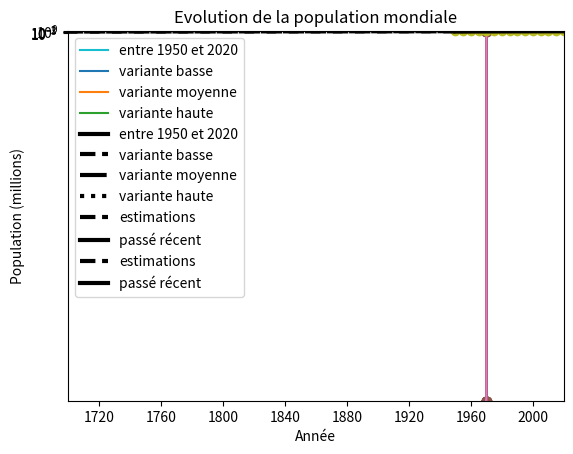

This figure's Python source:
# Importation du module pyplot de Matplotlib, renommé plt
import matplotlib.pyplot as plt

# listes des coordonnées des points à afficher
x = [2, -9, -5, 6, 1] # abscisses
y = [6, -3, 6, 0, -6] # ordonnées

# Graphique
plt.plot(x, y)

plt.plot(x, y, 'o')

# Dessiner un losange
x = [-1, 0, 1, 0, -1]
y = [0, -1, 0, 1,  0]
plt.plot(x, y)

# Importation du module Numpy
import numpy as np

# Choix de l'intervalle de représentation
intervalle_min = 0
intervalle_max = 10 * np.pi

# Choix du pas de discrétisation
pas = 0.1

# Calcul du nombre de points
intervalle = intervalle_max - intervalle_min
num_points = int(intervalle / pas) + 1

# Création du tableau contenant les abscisses des points
x = np.linspace(intervalle_min, intervalle_max, num_points)

# Création du tableau contenant l'image du tableau x par la fonction sinus
y = np.sin(x)

# Courbe représentative
plt.plot(x, y)

plt.plot(x, y, '.')

# Choix du pas de discrétisation
pas = 1.2

# Calcul du nombre de points
intervalle = intervalle_max - intervalle_min
num_points = int(intervalle / pas) + 1

# Création du tableau contenant les abscisses des points
x = np.linspace(intervalle_min, intervalle_max, num_points)

# Création du tableau contenant l'image du tableau x par la fonction sinus
y = np.sin(x)

# Courbe représentative
plt.plot(x, y, '-o')

# Choix de l'intervalle de représentation
intervalle_min = -5
intervalle_max = 5

# Choix du pas de discrétisation
pas = 0.1

# Calcul du nombre de points
intervalle = intervalle_max - intervalle_min
num_points = int(intervalle / pas) + 1

# Création du tableau contenant les abscisses des points
x = np.linspace(intervalle_min, intervalle_max, num_points)

# Création du tableau contenant l'image du tableau x par la fonction tanh
y = np.tanh(x)

# Courbe représentative
plt.plot(x, y)

# Création des tableaux
x = np.arange('1950', '2021', step='5', dtype='datetime64[Y]')
y = np.array([2536431, 2773020, 3034950, 3339584, 3700437, 4079480, 
              4458003, 4870922, 5327231, 5744213, 6143494, 6541907,
              6956824, 7379797, 7794799], dtype='int64')

# Représentation des données
plt.plot(x, y, 'o')

plt.plot(x, y/1e6, 'o')
plt.title('Evolution de la population mondiale')
plt.xlabel('Année')
plt.ylabel('Population (milliard)')
plt.xlim(np.datetime64('1950','Y'), np.datetime64('2030','Y'))
plt.ylim(0,10)
plt.grid()

# tableau des abscisses pour les projections
xp = np.arange('2020', '2101', step='10', dtype='datetime64[Y]')

# tableau des différentes projections
proj1 = np.array([7794779, 8363453, 8716310, 8906797, 8882880, 8675770, 8331397, 7869840, 7322116])
proj2 = np.array([7794799, 8548487, 9198847, 9735034, 10151470, 10459240, 10673904, 10809892, 10875394])
proj3 = np.array([7794799, 8733522, 9682332, 10587774, 11529222, 12495987, 13478079, 14515851, 15600369])

# tracé des différentes courbes
plt.plot(x, y / 1e6, label='entre 1950 et 2020')
plt.plot(xp, proj1 / 1e6, label='variante basse')
plt.plot(xp, proj2 / 1e6, label='variante moyenne')
plt.plot(xp, proj3 / 1e6, label='variante haute')

# titres et autres
plt.title('Evolution de la population mondiale')
plt.xlabel('Année')
plt.ylabel('Population (milliard)')
plt.xlim(np.datetime64('1950','Y'), np.datetime64('2100','Y'))
plt.ylim(0,16)
plt.grid()
plt.legend()

# tracé des différentes courbes
plt.plot(x, y / 1e6, xp, proj1 / 1e6, xp, proj2 / 1e6, xp, proj3 / 1e6)

# titres et autres
plt.title('Evolution de la population mondiale')
plt.xlabel('Année')
plt.ylabel('Population (milliard)')
plt.xlim(np.datetime64('1950','Y'), np.datetime64('2100','Y'))
plt.ylim(0,16)
plt.grid()
plt.legend(['entre 1950 et 2020', 'variante basse', 'variante moyenne', 'variante haute'])


# tracé des différentes courbes
plt.plot(x, y / 1e6, label='entre 1950 et 2020',   color='k', linestyle='-',  linewidth=3)
plt.plot(xp, proj1 / 1e6, label='variante basse',  color='k', linestyle='--', linewidth=3)
plt.plot(xp, proj2 / 1e6, label='variante moyenne',color='k', linestyle='-.', linewidth=3)
plt.plot(xp, proj3 / 1e6, label='variante haute',  color='k', linestyle=':',  linewidth=3)

# titres et autres
plt.title('Evolution de la population mondiale')
plt.xlabel('Année')
plt.ylabel('Population (milliard)')
plt.xlim(np.datetime64('1950','Y'), np.datetime64('2100','Y'))
plt.ylim(0,16)
plt.grid()
plt.legend()

# tableau des dates pour l'estimation
test1 = np.arange('1700', '1900', step='50', dtype='datetime64[Y]')
test2 = np.arange('1900', '1951', step='10', dtype='datetime64[Y]')
test = np.append(test1, test2)

# population estimée
popest = np.array([0.64, 0.655, 0.95, 1.27, 1.65, 1.75, 1.86, 2.07, 2.3, 2.5])

# tracé des différentes courbes
plt.plot(test, popest, label='estimations', color='k', linestyle='--',  linewidth=3)
plt.plot(x, y / 1e6, label='passé récent',   color='k', linestyle='-',   linewidth=3)

# titres et autres
plt.title('Evolution de la population mondiale')
plt.xlabel('Année')
plt.ylabel('Population (milliard)')
plt.xlim(np.datetime64('1700','Y'), np.datetime64('2020','Y'))
plt.ylim(0,8)
plt.grid()
plt.legend()

# tableau des dates pour l'estimation
test1 = np.array([-100000, -10000, -6500, -5000, 400,
                  1000, 1250, 1500], dtype='int64')
test2 = np.arange(1700, 1900, step=50, dtype='int64')
test3 = np.arange(1900, 1951, step=10, dtype='int64')
test = np.concatenate((test1, test2, test3))

# population estimée
popest = np.array([5e-1, 5, 8, 12, 200, 300, 410, 485, 
                   640, 655, 950, 1270, 1650, 1750, 1860, 2070, 2300, 2500])

# tracé des estimations
plt.semilogy(test, popest, label='estimations', color='k', linestyle='--',  linewidth=3)

# tracé du passé récent
xint = x.astype(int) + 1970 # conversion de datetime64 vers integer
plt.semilogy(xint, y / 1e3, label='passé récent',   color='k', linestyle='-',   linewidth=3)

# titres et autres
plt.title('Evolution de la population mondiale')
plt.xlabel('Année')
plt.ylabel('Population (millions)')
# plt.xlim(-1e5,2020)
#plt.ylim(1e-4,10)
plt.grid()
plt.legend()